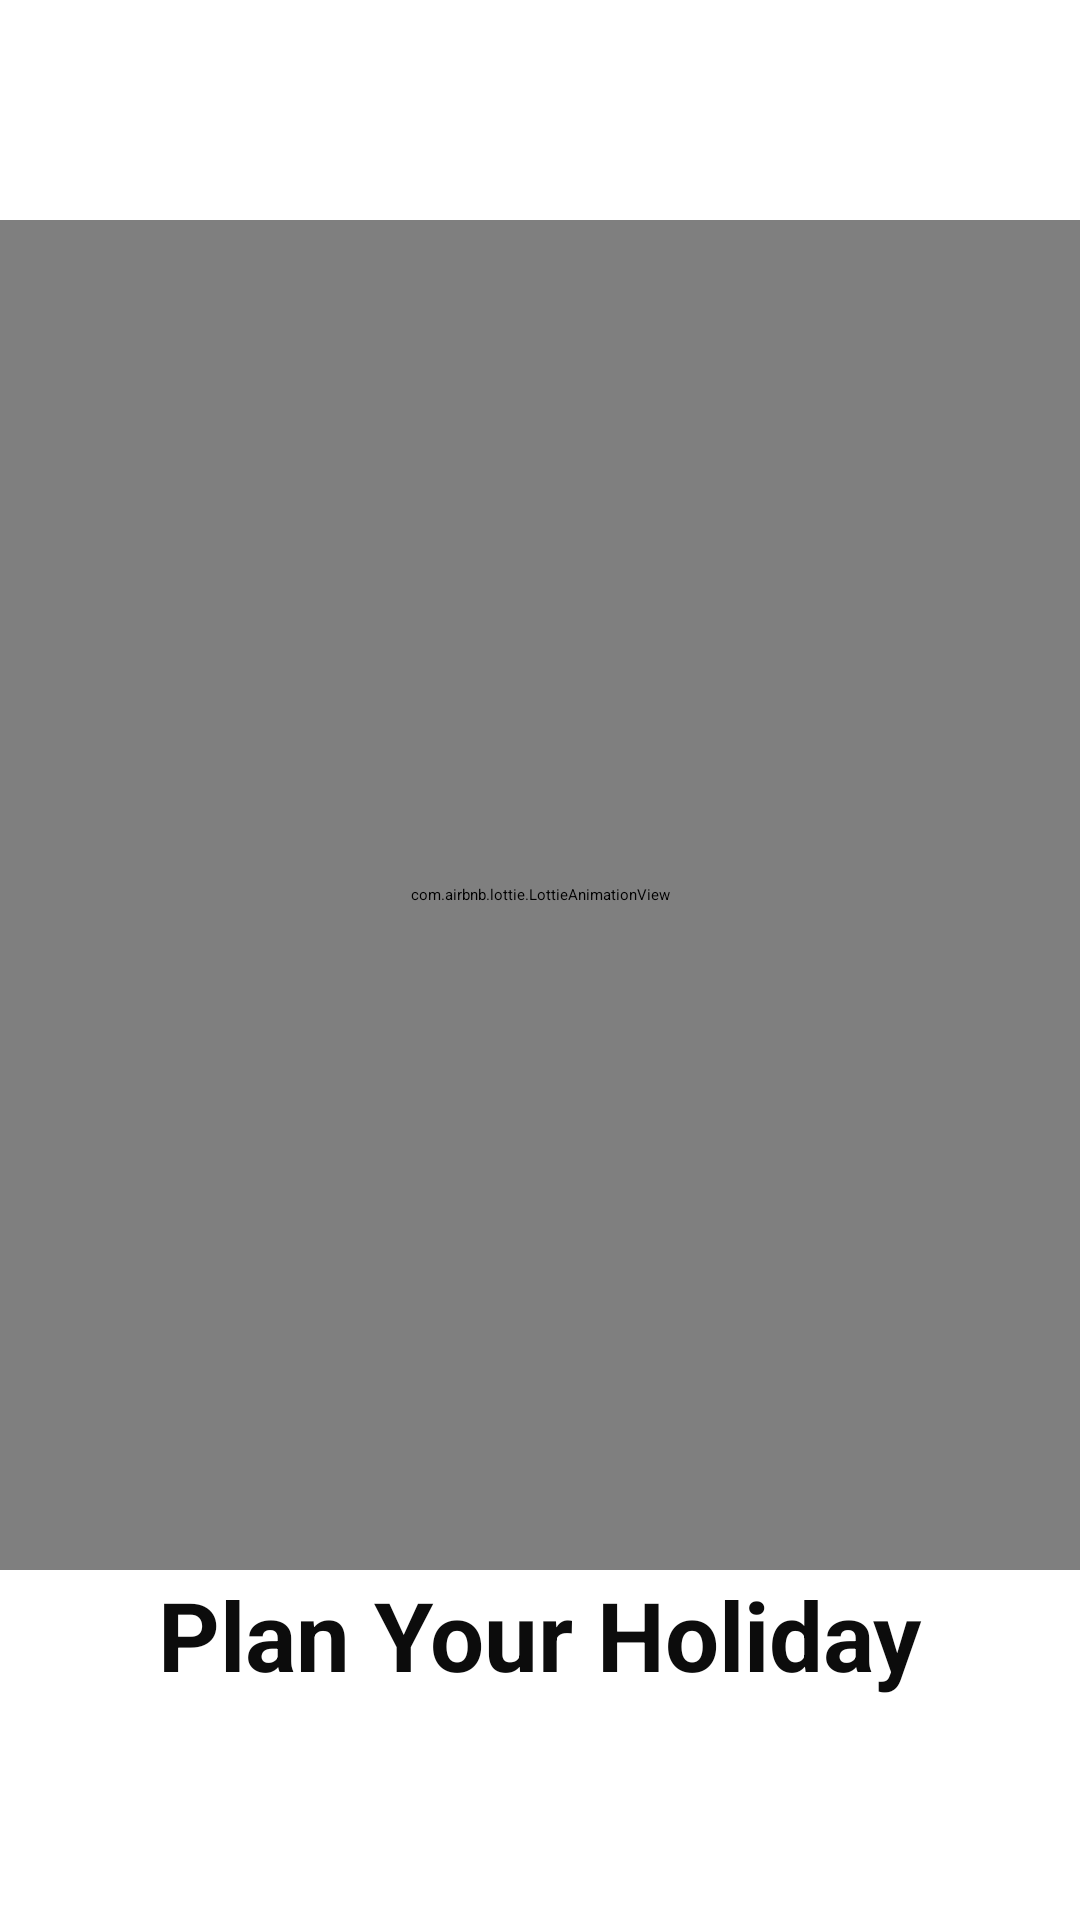

Here is an Android app screen rendered from its layout file. Give the layout XML and the strings, colors and styles it references.
<!-- AndroidManifest.xml: application theme Theme.HolidayPlannerEdit -->
<!-- res/layout/activity_splashscreen.xml -->
<?xml version="1.0" encoding="utf-8"?>
<LinearLayout xmlns:android="http://schemas.android.com/apk/res/android"
    xmlns:app="http://schemas.android.com/apk/res-auto"
    xmlns:tools="http://schemas.android.com/tools"
    android:layout_width="match_parent"
    android:layout_height="match_parent"
    tools:context=".Activity.SplashScreenActivity"
    android:orientation="vertical"
    android:gravity="center"
    android:background="@color/backgroundColor">

    <com.airbnb.lottie.LottieAnimationView
        android:layout_width="400dp"
        android:layout_height="450dp"
        app:lottie_rawRes="@raw/bag"
        app:lottie_autoPlay="true"
        app:lottie_loop="true"/>
    <TextView
        android:layout_width="wrap_content"
        android:layout_height="wrap_content"
        android:textStyle="bold"
        android:textSize="32sp"
        android:textColor="@color/black"
        android:text="Plan Your Holiday"/>
</LinearLayout>
<!-- resources referenced by this layout -->
<resources>
  <color name="black">#0C0C0C</color>
</resources>
